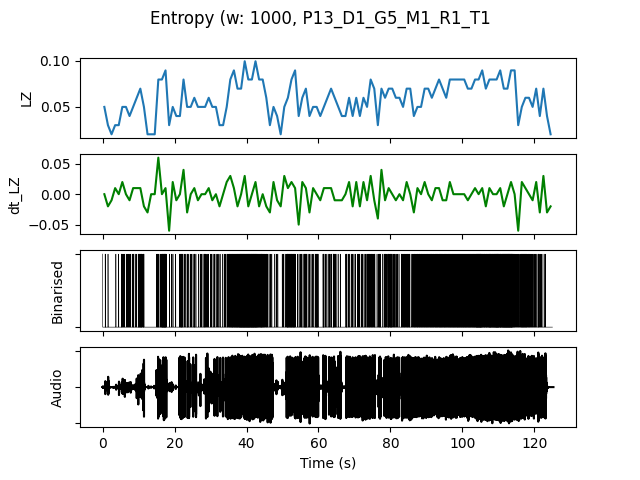

Source data for this figure (header and first rows):
, t0, LZ, dt_LZ, IOI, nCounts
0.0, 0.0, 0.04983, 0.0, 0.3333, 3
1.0, 1.0, 0.0299, -0.01993, 1.0, 1
2.0, 2.0, 0.01993, -0.009966, 0.0, 0
3.0, 3.0, 0.0299, 0.009966, 1.0, 1
4.0, 4.0, 0.0299, 0.0, 1.0, 1
5.0, 5.0, 0.04983, 0.01993, 0.25, 4
6.0, 6.0, 0.04983, 0.0, 0.3333, 3
7.0, 7.0, 0.03986, -0.009966, 0.3333, 3
8.0, 8.0, 0.04983, 0.009966, 0.3333, 3
9.0, 9.0, 0.05979, 0.009966, 0.3333, 3
10.0, 10.0, 0.06976, 0.009966, 0.125, 8
11.0, 11.0, 0.04983, -0.01993, 0.3333, 3
12.0, 12.0, 0.01993, -0.0299, 0.0, 0
13.0, 13.0, 0.01993, 0.0, 0.0, 0
14.0, 14.0, 0.01993, 0.0, 0.0, 0
15.0, 15.0, 0.07973, 0.05979, 0.25, 4
16.0, 16.0, 0.07973, 0.0, 0.125, 8
17.0, 17.0, 0.08969, 0.009966, 0.125, 8
18.0, 18.0, 0.0299, -0.05979, 1.0, 1
19.0, 19.0, 0.04983, 0.01993, 0.5, 2
20.0, 20.0, 0.03986, -0.009966, 1.0, 1
21.0, 21.0, 0.03986, 0.0, 0.25, 4
22.0, 22.0, 0.07973, 0.03986, 0.25, 4
23.0, 23.0, 0.04983, -0.0299, 0.3333, 3
24.0, 24.0, 0.04983, 0.0, 0.3333, 3
25.0, 25.0, 0.05979, 0.009966, 0.3333, 3
26.0, 26.0, 0.04983, -0.009966, 0.5, 2
27.0, 27.0, 0.04983, 0.0, 0.3333, 3
28.0, 28.0, 0.04983, 0.0, 0.25, 4
29.0, 29.0, 0.05979, 0.009966, 0.5, 2
30.0, 30.0, 0.04983, -0.009966, 0.3333, 3
31.0, 31.0, 0.04983, 0.0, 0.3333, 3
32.0, 32.0, 0.0299, -0.01993, 0.5, 2
33.0, 33.0, 0.0299, 0.0, 0.5, 2
34.0, 34.0, 0.04983, 0.01993, 0.3333, 3
35.0, 35.0, 0.07973, 0.0299, 0.1667, 6
36.0, 36.0, 0.08969, 0.009966, 0.125, 8
37.0, 37.0, 0.06976, -0.01993, 0.125, 8
38.0, 38.0, 0.06976, 0.0, 0.1111, 9
39.0, 39.0, 0.09966, 0.0299, 0.09091, 11
40.0, 40.0, 0.07973, -0.01993, 0.1, 10
41.0, 41.0, 0.07973, 0.0, 0.1, 10
42.0, 42.0, 0.09966, 0.01993, 0.1, 10
43.0, 43.0, 0.07973, -0.01993, 0.125, 8
44.0, 44.0, 0.07973, 0.0, 0.125, 8
45.0, 45.0, 0.05979, -0.01993, 0.2, 5
46.0, 46.0, 0.0299, -0.0299, 0.5, 2
47.0, 47.0, 0.04983, 0.01993, 0.5, 2
48.0, 48.0, 0.03986, -0.009966, 0.5, 2
49.0, 49.0, 0.01993, -0.01993, 0.0, 0
50.0, 50.0, 0.04983, 0.0299, 0.3333, 3
51.0, 51.0, 0.05979, 0.009966, 0.1429, 7
52.0, 52.0, 0.07973, 0.01993, 0.1429, 7
53.0, 53.0, 0.08969, 0.009966, 0.1667, 6
54.0, 54.0, 0.03986, -0.04983, 0.5, 2
55.0, 55.0, 0.05979, 0.01993, 0.3333, 3
56.0, 56.0, 0.06976, 0.009966, 0.1429, 7
57.0, 57.0, 0.03986, -0.0299, 0.5, 2
58.0, 58.0, 0.04983, 0.009966, 0.3333, 3
59.0, 59.0, 0.04983, 0.0, 0.1667, 6
... 65 more rows
